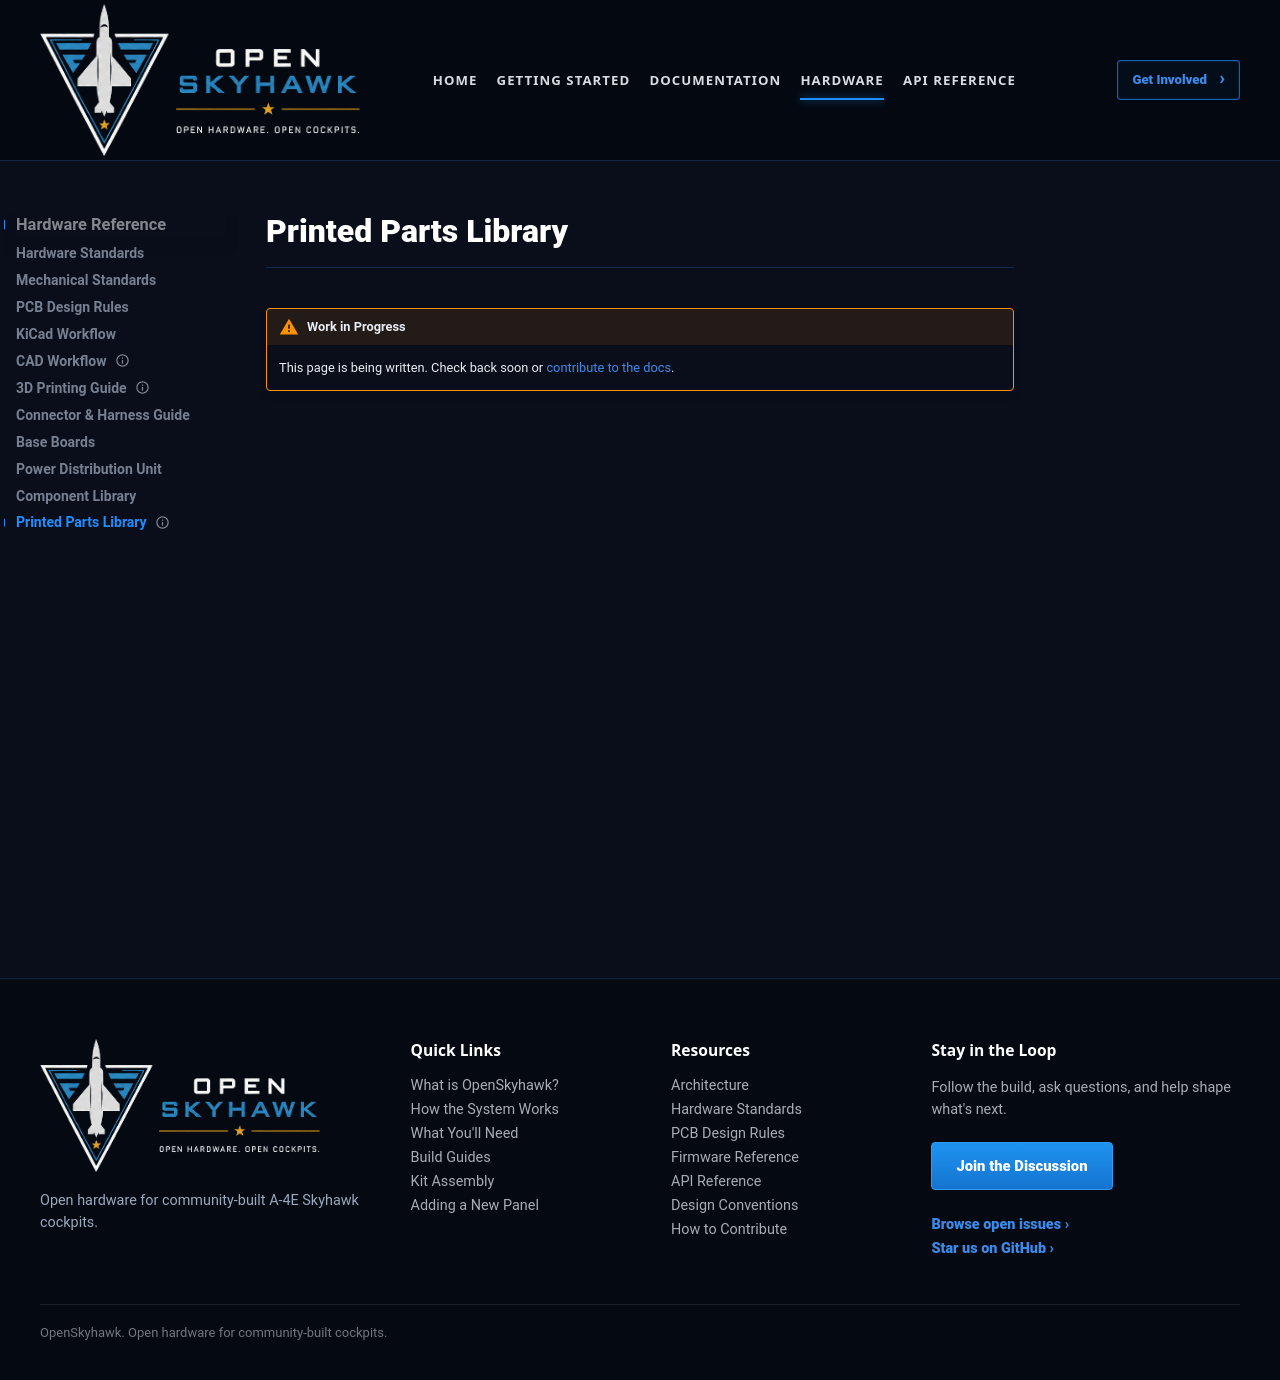

repository: OpenSkyHawk/OpenSkyhawk · page: hardware/printed-parts/index.html · generator: mkdocs

---
status: stub
---

# Printed Parts Library

!!! warning "Work in Progress"
    This page is being written. Check back soon or
    [contribute to the docs](../contributing/index.md).
